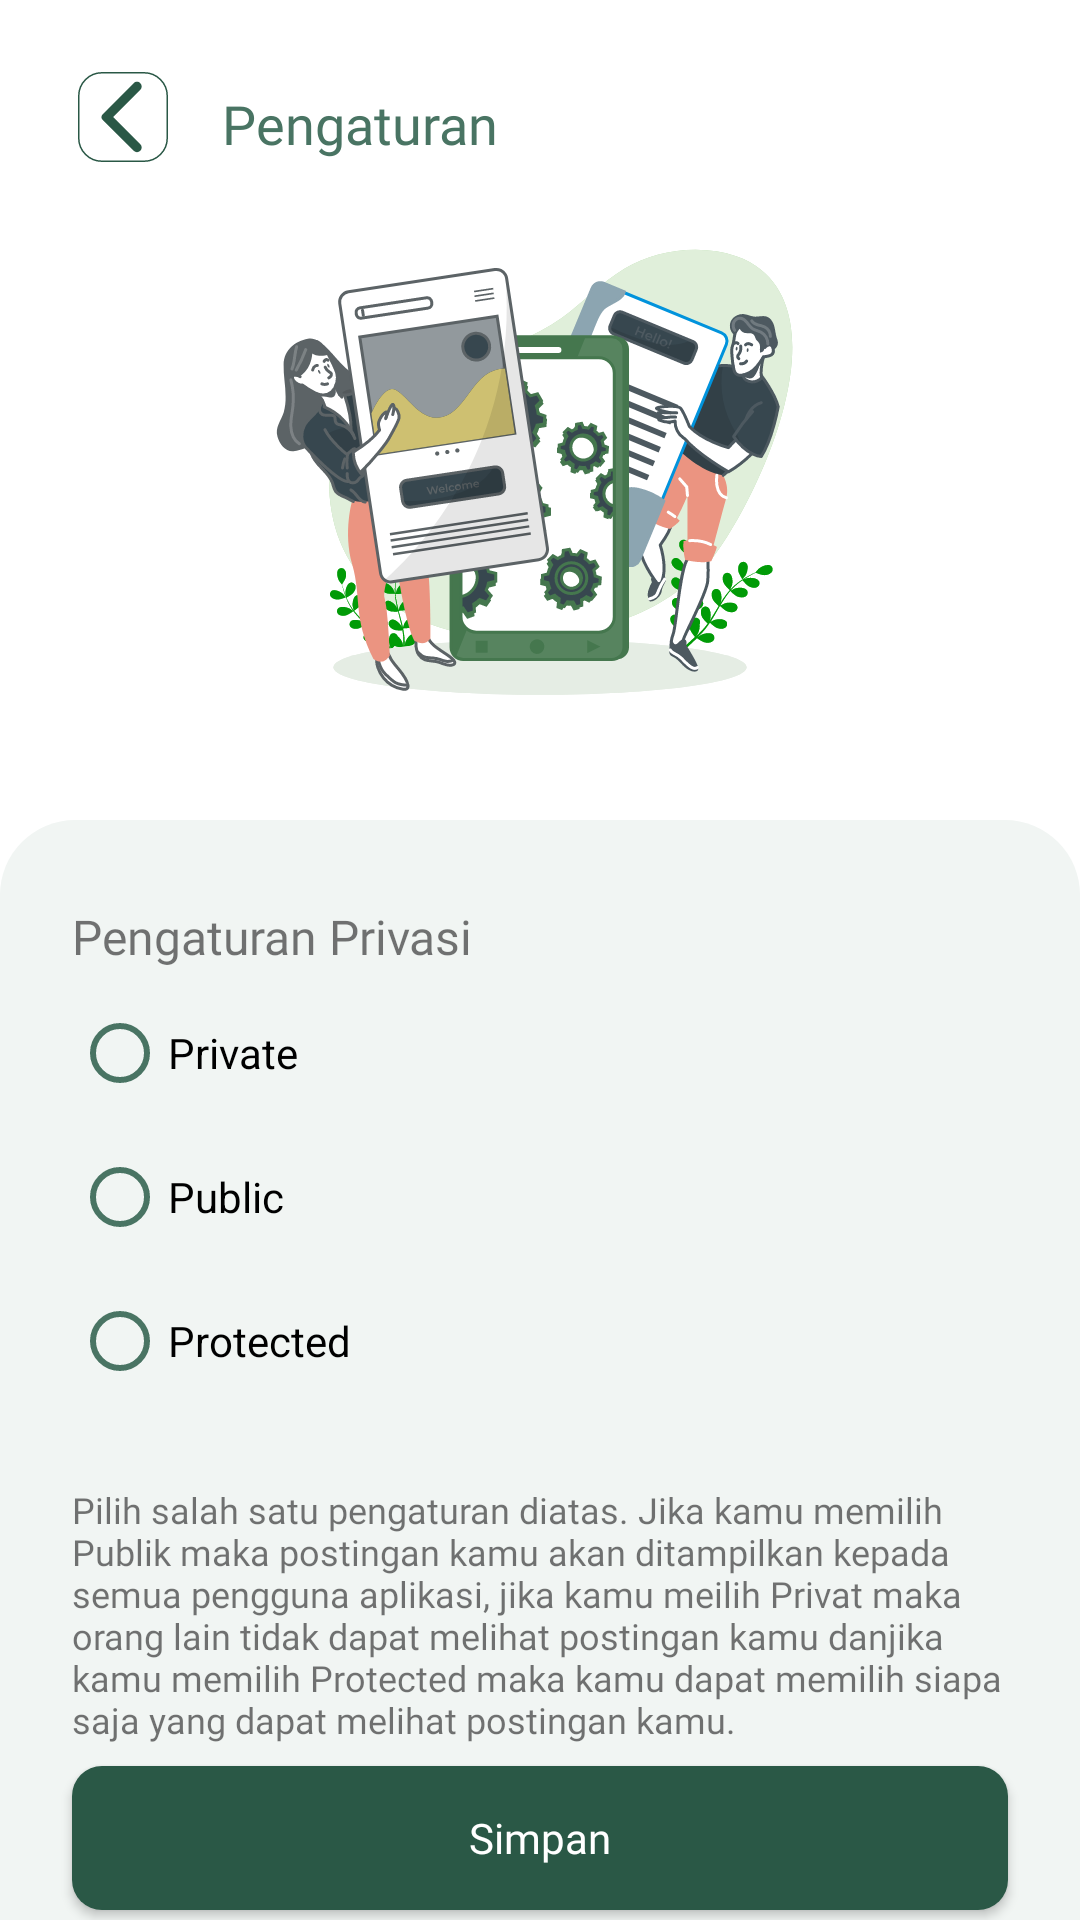

Write the Android layout XML for this screen, with the resource values it uses.
<!-- AndroidManifest.xml: application theme Theme.SAMAKAKI -->
<!-- res/layout/fragment_setting_privacy.xml -->
<?xml version="1.0" encoding="utf-8"?>
<androidx.constraintlayout.widget.ConstraintLayout xmlns:android="http://schemas.android.com/apk/res/android"
    xmlns:app="http://schemas.android.com/apk/res-auto"
    xmlns:tools="http://schemas.android.com/tools"
    android:layout_width="match_parent"
    android:layout_height="match_parent"
    android:fitsSystemWindows="true"
    tools:context=".ui.menu.SettingsFragment">

    <ImageButton
        android:id="@+id/btn_back"
        android:layout_width="wrap_content"
        android:layout_height="wrap_content"
        android:layout_marginTop="@dimen/dimen_20"
        android:layout_marginStart="@dimen/dimen_20"
        android:background="@android:color/transparent"
        android:src="@drawable/ic_back_button"
        app:layout_constraintStart_toStartOf="parent"
        app:layout_constraintTop_toTopOf="parent" />

    <TextView
        android:id="@+id/textView3"
        style="@style/semibold_18prim500"
        android:layout_width="wrap_content"
        android:layout_height="wrap_content"
        android:layout_marginStart="@dimen/dimen_12"
        android:text="Pengaturan"
        app:layout_constraintBottom_toBottomOf="@+id/btn_back"
        app:layout_constraintStart_toEndOf="@+id/btn_back"
        app:layout_constraintTop_toTopOf="@+id/btn_back" />

    <ImageView
        android:id="@+id/imageView"
        android:layout_width="wrap_content"
        android:layout_height="wrap_content"
        android:adjustViewBounds="true"
        android:contentDescription="@string/background"
        android:scaleType="centerCrop"
        app:layout_constraintEnd_toEndOf="parent"
        app:layout_constraintStart_toStartOf="parent"
        app:layout_constraintTop_toBottomOf="@+id/textView3"
        app:srcCompat="@drawable/bg_settings" />

    <View
        android:id="@+id/view"
        android:layout_width="match_parent"
        android:layout_height="wrap_content"
        android:layout_marginTop="16dp"
        android:background="@drawable/rounded_bg"
        app:layout_constraintEnd_toEndOf="parent"
        app:layout_constraintHorizontal_bias="0.0"
        app:layout_constraintStart_toStartOf="parent"
        app:layout_constraintTop_toBottomOf="@+id/imageView" />

    <TextView
        android:id="@+id/tv_pengaturan_privasi"
        android:layout_width="wrap_content"
        android:layout_height="wrap_content"
        android:text="Pengaturan Privasi"
        style="@style/bold_16"
        android:layout_marginStart="24dp"
        android:layout_marginTop="24dp"
        app:layout_constraintTop_toTopOf="@+id/view"
        app:layout_constraintStart_toStartOf="parent"/>
    <RadioGroup
        android:id="@+id/radio_group"
        android:layout_width="match_parent"
        android:layout_height="wrap_content"
        android:layout_marginHorizontal="24dp"
        app:layout_constraintTop_toBottomOf="@id/tv_pengaturan_privasi">
        <RadioButton
            android:id="@+id/radio_button1"
            android:layout_width="match_parent"
            android:layout_height="wrap_content"
            app:buttonTint="@color/primary_500"
            android:text="Private"/>
        <RadioButton
            android:id="@+id/radio_button2"
            android:layout_width="match_parent"
            android:layout_height="wrap_content"
            app:buttonTint="@color/primary_500"
            android:text="Public"/>
        <RadioButton
            android:id="@+id/radio_button3"
            android:layout_width="match_parent"
            android:layout_height="wrap_content"
            app:buttonTint="@color/primary_500"
            android:text="Protected"/>
    </RadioGroup>

    <TextView
        android:id="@+id/tv_pengaturan"
        android:layout_width="match_parent"
        android:layout_height="wrap_content"
        android:layout_marginHorizontal="24dp"
        android:layout_marginTop="20dp"
        app:layout_constraintTop_toBottomOf="@+id/radio_group"
        android:text="Pilih salah satu pengaturan diatas. Jika kamu memilih Publik maka postingan kamu akan ditampilkan kepada semua pengguna aplikasi, jika kamu meilih Privat maka orang lain tidak dapat melihat postingan kamu danjika kamu memilih Protected maka kamu dapat memilih siapa saja yang dapat melihat postingan kamu."
        style="@style/regular_12"/>
    <Button
        android:id="@+id/btn_save"
        style="@style/ButtonStyle"
        android:layout_width="match_parent"
        android:layout_height="wrap_content"
        android:text="Simpan"
        app:backgroundTint="@color/primary_600"
        android:layout_marginHorizontal="24dp"
        app:layout_constraintBottom_toBottomOf="parent"
        app:layout_constraintEnd_toEndOf="parent"
        app:layout_constraintStart_toStartOf="parent"
        app:layout_constraintTop_toBottomOf="@+id/tv_pengaturan" />


</androidx.constraintlayout.widget.ConstraintLayout>
<!-- resources referenced by this layout -->
<resources>
  <color name="primary_500">#497463</color>
  <color name="primary_600">#2A5846</color>
  <dimen name="dimen_12">12dp</dimen>
  <dimen name="dimen_20">20dp</dimen>
  <!-- drawable rounded_bg (drawable) -->
  <?xml version="1.0" encoding="utf-8"?>
  <shape xmlns:android="http://schemas.android.com/apk/res/android">
      <solid android:color="@color/secondary_50" />
  
      <corners
          android:topRightRadius="@dimen/dimen_25"
          android:topLeftRadius="@dimen/dimen_25" />
  </shape>
  <string name="background">background</string>
  <style name="bold_16">
          <item name="android:fontFamily">@font/poppins_bold</item>
          <item name="android:paddingVertical" tools:targetApi="o">@dimen/dimen_4</item>
          <item name="android:textSize">@dimen/dimen_16</item>
      </style>
  <style name="regular_12">
          <item name="android:fontFamily">@font/poppins_regular</item>
          <item name="android:paddingVertical" tools:targetApi="o">@dimen/dimen_4</item>
          <item name="android:textSize">@dimen/dimen_12</item>
          <item name="android:color">@color/primary_600</item>
      </style>
  <style name="semibold_18prim500">
          <item name="fontFamily">@font/poppins_semibold</item>
          <item name="android:paddingVertical" tools:targetApi="o">@dimen/dimen_4</item>
          <item name="android:textSize">@dimen/dimen_18</item>
          <item name="android:textColor">@color/primary_500</item>
      </style>
  <style name="Theme.SAMAKAKI" parent="Theme.MaterialComponents.Light.NoActionBar">
          
          <item name="colorPrimary">@color/primary_400</item>
          <item name="colorPrimaryVariant">@color/primary_100</item>
          <item name="colorOnPrimary">@color/primary_200</item>
          
          <item name="colorSecondary">@color/secondary_100</item>
          <item name="colorSecondaryVariant">@color/secondary_500</item>
          <item name="colorOnSecondary">@color/secondary_300</item>
          
          <item name="android:statusBarColor" tools:targetApi="l">?attr/colorPrimaryVariant</item>
          
          <item name="android:forceDarkAllowed" tools:targetApi="q">false</item>
      </style>
  <color name="secondary_50">#F1F5F3</color>
  <dimen name="dimen_25">25dp</dimen>
  <!-- drawable rounded_btn (drawable) -->
  <?xml version="1.0" encoding="utf-8"?>
  <shape xmlns:android="http://schemas.android.com/apk/res/android">
      <solid android:color="@color/primary_600" />
  
      <corners
          android:topRightRadius="@dimen/dimen_10"
          android:bottomRightRadius="@dimen/dimen_10"
          android:topLeftRadius="@dimen/dimen_10"
          android:bottomLeftRadius="@dimen/dimen_10"/>
  
  </shape>
  <dimen name="dimen_35">35dp</dimen>
  <dimen name="dimen_5">5dp</dimen>
  <dimen name="dimen_48">48dp</dimen>
  <color name="white">#FFFFFFFF</color>
  <dimen name="dimen_34">34dp</dimen>
  <dimen name="dimen_14">14dp</dimen>
  <dimen name="dimen_4">4dp</dimen>
  <dimen name="dimen_16">16dp</dimen>
  <dimen name="dimen_18">18dp</dimen>
  <color name="primary_400">#689080</color>
  <color name="primary_100">#A7C8BB</color>
  <color name="primary_200">#97BAAC</color>
  <color name="secondary_100">#E3ECE6</color>
  <color name="secondary_500">#90B29B</color>
  <color name="secondary_300">#C7D9CD</color>
  <dimen name="dimen_10">10dp</dimen>
</resources>
